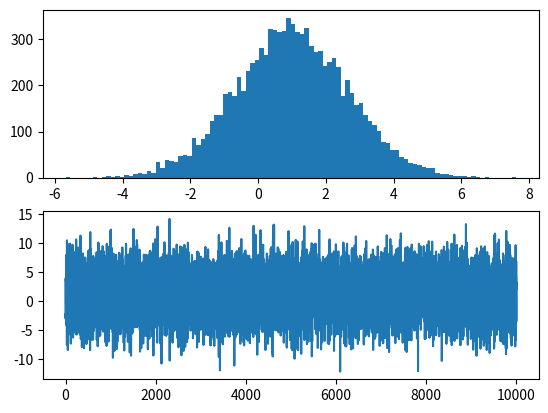
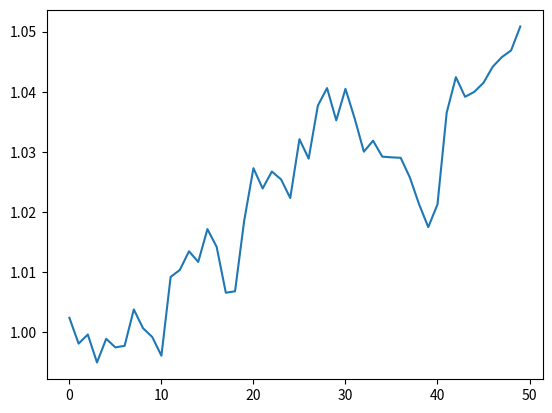

Here is the Python script that generated these plots, in order:
def metro_hast(pdf,e_0,iternum = 500,sigma = 1.0):
    """ Implements a random-walk metropolis algorithm for a Markiv Chain process
        random walk implies the proposal distribution is symmetric (gaussian
        distributions suit this model)

        Inputs:
        pdf = a lambda function describing the PDF from which the draw is taken
        e_0 = an arbitrary starting point
        iternum = number of iterations (defaults to 500)
        sigma = the standard deviation of the gaussian random number generator (defaults to 1.0)

        Outputs:

        e_out = a list of length iternum giving the step-by-step reults of the random
                walk Markov chain.  A histogram of e_out should produce the correct distribution

        IMPORTANT NOTE:  This method requires a "burn-in period" during which the first 10% or so
        of results must be discarded """

    import numpy as np
    import random
    
    e_out = np.zeros(iternum)
    e_old = e_0

    for n in range(iternum):
        rand_norm = random.gauss(0,sigma)
        rand_uni = random.uniform(0,1)

        e_prime = e_old + rand_norm

        if pdf(e_prime) > pdf(e_old):
            e_out[n] = e_prime
        elif rand_uni <= (pdf(e_prime)/pdf(e_old)):
            e_out[n] = e_prime
        else:
            e_out[n] = e_old

        e_old = e_out[n]
        
    return e_out
            

if __name__ == '__main__':
    
    import numpy as np
    from matplotlib import pyplot as plt
    
    alpha = 1e-5
    f = lambda x: np.exp(-alpha*x)
    
    x0 = 1
    
    posterior = np.zeros([10000,50])
    
    for n in range(10000):
        posterior[n,:] = metro_hast(f,x0,iternum=50, sigma=0.5)
    
    fig1 = plt.figure(1)
    ax1 = fig1.add_subplot(2,1,1)
    ax1.hist(posterior[:,10],100)
    ax2 = fig1.add_subplot(2,1,2)
    ax2.plot(posterior[:,-1])
    fig1.canvas.draw()

    fig2 = plt.figure(2)
    ax1 = fig2.add_subplot(1,1,1)
    ax1.plot(np.mean(posterior, axis=0))
    fig2.canvas.draw()
    plt.show()

    

    
